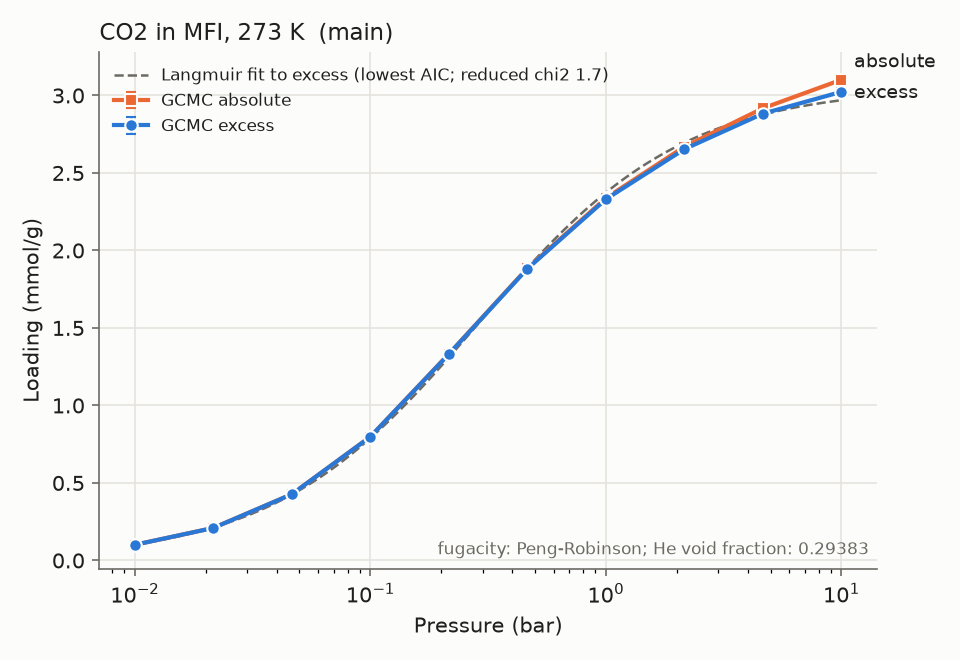

Data behind this chart, as committed beside it:
material_id, adsorbate, T_K, P_bar, loading_mmol_g, loading_err_mmol_g, basis, source, source_id, doi, notes
MFI, CO2, 273.0, 0.01, 0.1009, 0.001916, excess, sim, 36144751fd, , main;relerr>5%
MFI, CO2, 273.0, 0.01, 0.101, 0.001916, absolute, sim, 36144751fd, , main;relerr>5%
MFI, CO2, 273.0, 0.02154, 0.2096, 0.004519, excess, sim, f10ff95f22, , main;drift;relerr>5%
MFI, CO2, 273.0, 0.02154, 0.2098, 0.004519, absolute, sim, f10ff95f22, , main;drift;relerr>5%
MFI, CO2, 273.0, 0.04642, 0.4271, 0.001117, excess, sim, 1a75fdb454, , main
MFI, CO2, 273.0, 0.04642, 0.4274, 0.001117, absolute, sim, 1a75fdb454, , main
MFI, CO2, 273.0, 0.1, 0.7977, 0.01628, excess, sim, cbab9abe35, , main
MFI, CO2, 273.0, 0.1, 0.7984, 0.01628, absolute, sim, cbab9abe35, , main
MFI, CO2, 273.0, 0.2154, 1.331, 0.007471, excess, sim, fad54a4acf, , main
MFI, CO2, 273.0, 0.2154, 1.333, 0.007471, absolute, sim, fad54a4acf, , main
MFI, CO2, 273.0, 0.4642, 1.882, 0.02978, excess, sim, 9e90e113b5, , main
MFI, CO2, 273.0, 0.4642, 1.885, 0.02978, absolute, sim, 9e90e113b5, , main
MFI, CO2, 273.0, 1.0, 2.331, 0.01002, excess, sim, 1544d04b1f, , main
MFI, CO2, 273.0, 1.0, 2.338, 0.01002, absolute, sim, 1544d04b1f, , main
MFI, CO2, 273.0, 2.154, 2.654, 0.02952, excess, sim, 42b9344e3a, , main
MFI, CO2, 273.0, 2.154, 2.67, 0.02952, absolute, sim, 42b9344e3a, , main
MFI, CO2, 273.0, 4.642, 2.883, 0.0257, excess, sim, db474d71d5, , main
MFI, CO2, 273.0, 4.642, 2.917, 0.0257, absolute, sim, db474d71d5, , main
MFI, CO2, 273.0, 10.0, 3.024, 0.02493, excess, sim, 725491265b, , main
MFI, CO2, 273.0, 10.0, 3.101, 0.02493, absolute, sim, 725491265b, , main
